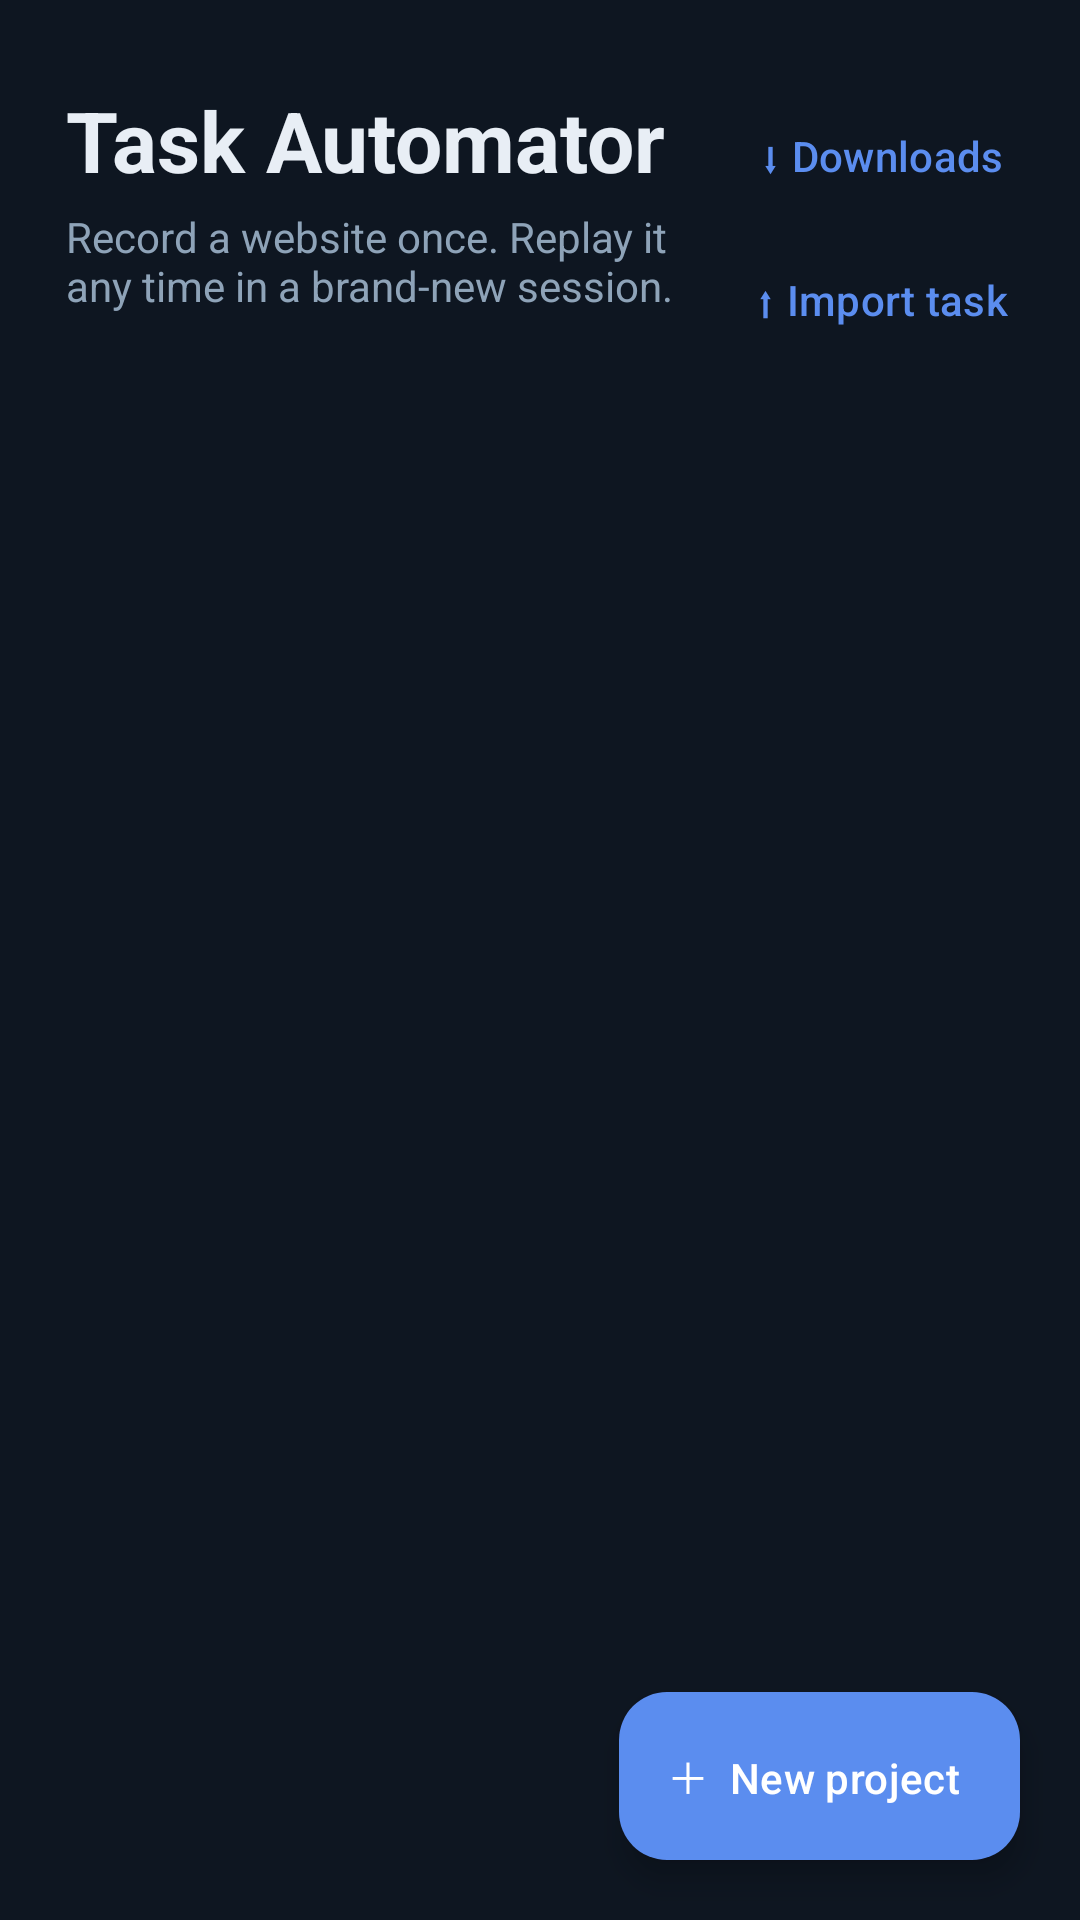

Here is an Android app screen rendered from its layout file. Give the layout XML and the strings, colors and styles it references.
<!-- AndroidManifest.xml: application theme Theme.TaskAutomator -->
<!-- res/layout/activity_main.xml -->
<?xml version="1.0" encoding="utf-8"?>
<FrameLayout xmlns:android="http://schemas.android.com/apk/res/android"
    xmlns:app="http://schemas.android.com/apk/res-auto"
    android:layout_width="match_parent"
    android:layout_height="match_parent"
    android:background="@color/ta_bg">

    <LinearLayout
        android:layout_width="match_parent"
        android:layout_height="match_parent"
        android:orientation="vertical">

        <LinearLayout
            android:layout_width="match_parent"
            android:layout_height="wrap_content"
            android:gravity="top"
            android:orientation="horizontal"
            android:paddingStart="22dp"
            android:paddingEnd="12dp"
            android:paddingTop="28dp"
            android:paddingBottom="12dp">

            <LinearLayout
                android:layout_width="0dp"
                android:layout_height="wrap_content"
                android:layout_weight="1"
                android:orientation="vertical">

                <TextView
                    android:layout_width="wrap_content"
                    android:layout_height="wrap_content"
                    android:text="Task Automator"
                    android:textColor="@color/ta_text"
                    android:textSize="28sp"
                    android:textStyle="bold"/>

                <TextView
                    android:layout_width="wrap_content"
                    android:layout_height="wrap_content"
                    android:layout_marginTop="4dp"
                    android:text="Record a website once. Replay it any time in a brand-new session."
                    android:textColor="@color/ta_sub"
                    android:textSize="14sp"/>
            </LinearLayout>

            <LinearLayout
                android:layout_width="wrap_content"
                android:layout_height="wrap_content"
                android:orientation="vertical">

                <com.google.android.material.button.MaterialButton
                    android:id="@+id/downloadsBtn"
                    style="@style/Widget.Material3.Button.TextButton"
                    android:layout_width="match_parent"
                    android:layout_height="wrap_content"
                    android:text="⬇ Downloads"/>

                <com.google.android.material.button.MaterialButton
                    android:id="@+id/importBtn"
                    style="@style/Widget.Material3.Button.TextButton"
                    android:layout_width="match_parent"
                    android:layout_height="wrap_content"
                    android:text="⬆ Import task"/>
            </LinearLayout>
        </LinearLayout>

        <androidx.recyclerview.widget.RecyclerView
            android:id="@+id/projectList"
            android:layout_width="match_parent"
            android:layout_height="0dp"
            android:layout_weight="1"
            android:clipToPadding="false"
            android:paddingStart="12dp"
            android:paddingEnd="12dp"
            android:paddingTop="4dp"
            android:paddingBottom="96dp"/>
    </LinearLayout>

    <TextView
        android:id="@+id/emptyText"
        android:layout_width="wrap_content"
        android:layout_height="wrap_content"
        android:layout_gravity="center"
        android:gravity="center"
        android:padding="32dp"
        android:text="No projects yet.\nTap “New project” to record your first one."
        android:textColor="@color/ta_sub"
        android:textSize="15sp"
        android:visibility="gone"/>

    <com.google.android.material.floatingactionbutton.ExtendedFloatingActionButton
        android:id="@+id/newBtn"
        android:layout_width="wrap_content"
        android:layout_height="wrap_content"
        android:layout_gravity="bottom|end"
        android:layout_margin="20dp"
        android:text="＋  New project"
        app:backgroundTint="@color/ta_accent"
        android:textColor="#FFFFFF"/>
</FrameLayout>
<!-- resources referenced by this layout -->
<resources>
  <color name="ta_accent">#5B8DEF</color>
  <color name="ta_bg">#0E1621</color>
  <color name="ta_sub">#8EA3B8</color>
  <color name="ta_text">#E8EEF5</color>
  <style name="Theme.TaskAutomator" parent="Theme.Material3.Dark.NoActionBar">
          <item name="colorPrimary">@color/ta_accent</item>
          <item name="colorOnPrimary">#FFFFFF</item>
          <item name="colorSurface">@color/ta_bg</item>
          <item name="colorOnSurface">@color/ta_text</item>
          <item name="colorError">@color/ta_danger</item>
          <item name="android:windowBackground">@color/ta_bg</item>
          <item name="android:statusBarColor">@color/ta_bg</item>
          <item name="android:navigationBarColor">@color/ta_bg</item>
      </style>
  <color name="ta_danger">#F2625A</color>
</resources>
